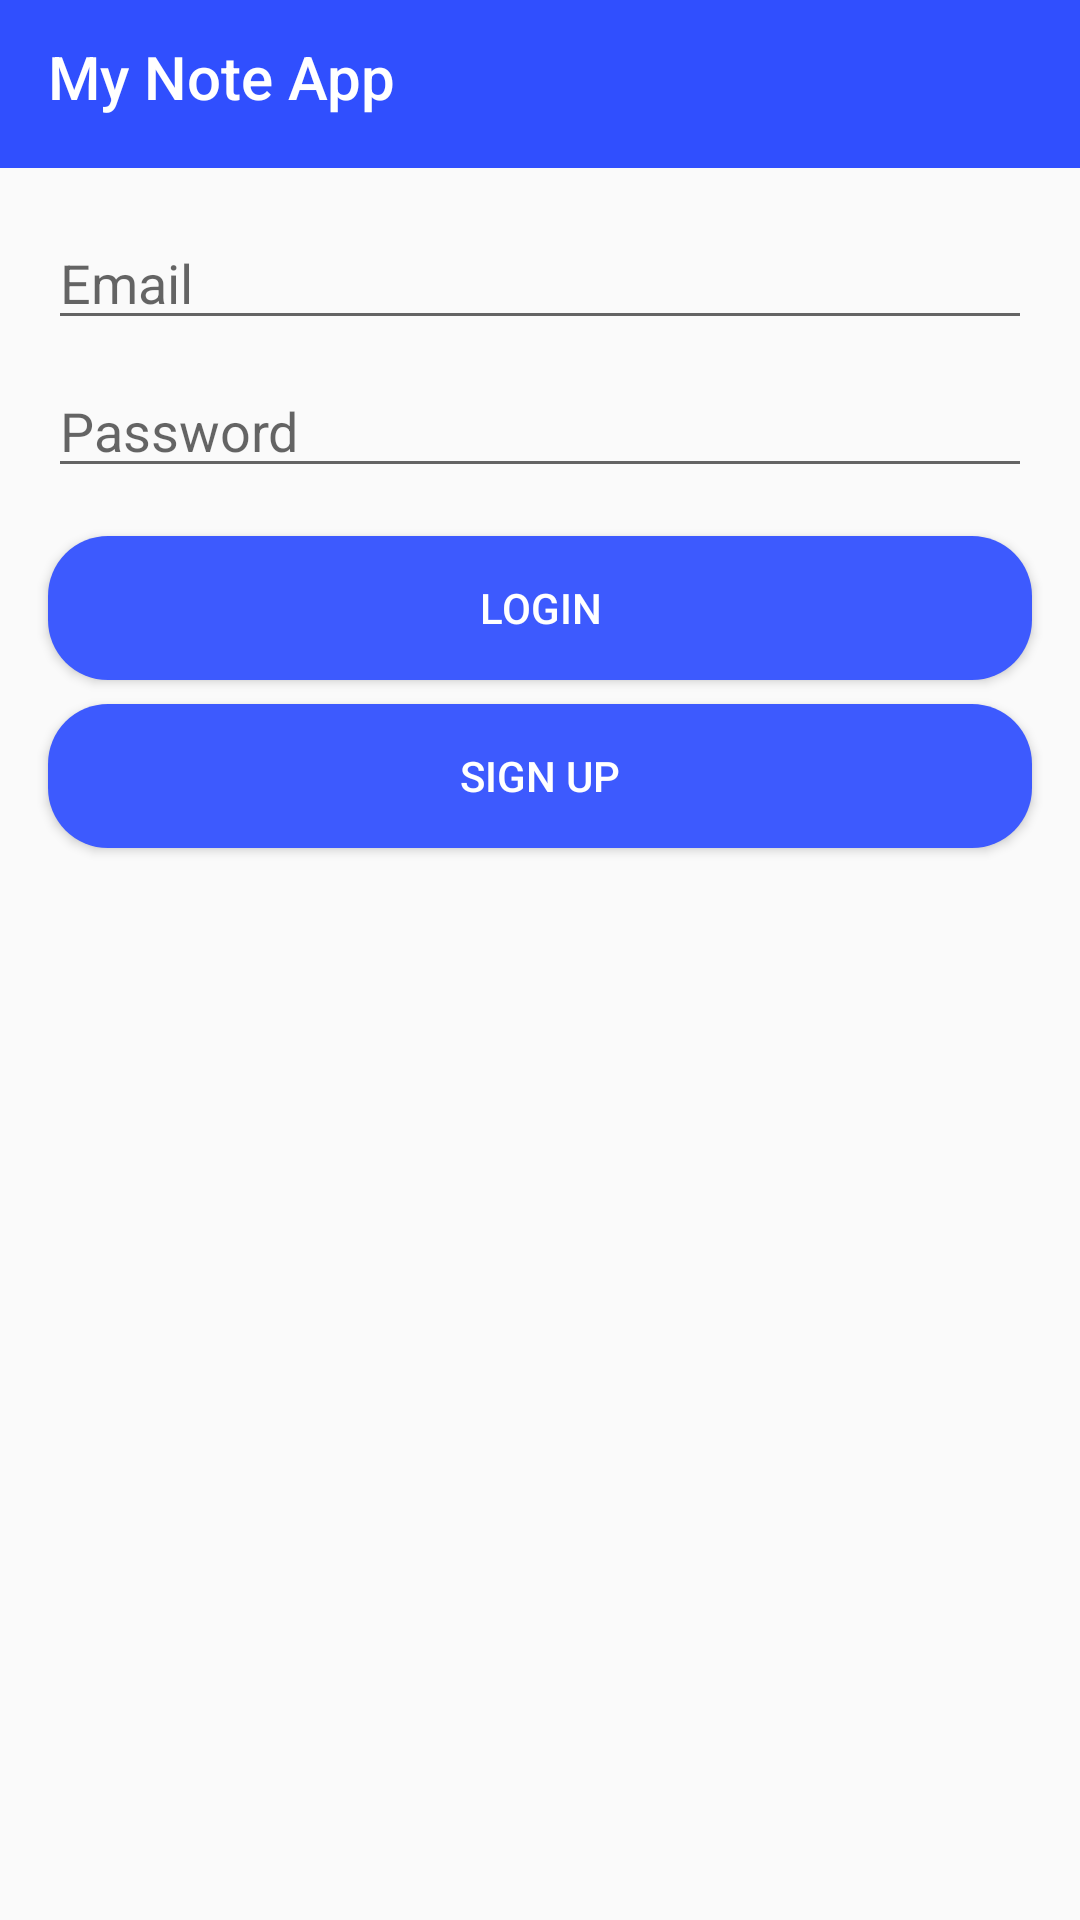

The Android layout XML behind this screen, and the referenced resources:
<!-- AndroidManifest.xml: activity theme AppTheme.NoActionBar -->
<!-- res/layout/activity_login.xml -->
<RelativeLayout xmlns:android="http://schemas.android.com/apk/res/android"
    xmlns:app="http://schemas.android.com/apk/res-auto"
    android:layout_width="match_parent"
    android:layout_height="match_parent">

    <androidx.appcompat.widget.Toolbar
        android:id="@+id/toolbar"
        android:layout_width="match_parent"
        android:layout_height="?attr/actionBarSize"
        android:theme="@style/AppTheme.Toolbar"
        android:layout_alignParentTop="true">

        <TextView
            android:id="@+id/appTitle"
            android:layout_width="wrap_content"
            android:layout_height="wrap_content"
            android:text="@string/app_name"
            android:textColor="@android:color/white"
            android:layout_marginTop="12dp"
            android:textAppearance="@style/TextAppearance.AppCompat.Widget.ActionBar.Title"
            android:layout_gravity="start|center_vertical"
            android:layout_marginStart="8dp" />

        <ProgressBar
            android:id="@+id/progressBar"
            android:layout_width="wrap_content"
            android:layout_height="wrap_content"
            android:visibility="gone"
            android:scaleX="0.75"
            android:scaleY="0.75"
            android:indeterminateTint="@android:color/white"
            android:layout_gravity="end|center_vertical" />

    </androidx.appcompat.widget.Toolbar>

    <EditText
        android:id="@+id/editTextEmail"
        android:layout_width="match_parent"
        android:layout_height="wrap_content"
        android:layout_below="@id/toolbar"
        android:layout_marginStart="16dp"
        android:layout_marginTop="16dp"
        android:layout_marginEnd="16dp"
        android:hint="Email"
        android:inputType="textEmailAddress" />

    <EditText
        android:id="@+id/editTextPassword"
        android:layout_width="match_parent"
        android:layout_height="wrap_content"
        android:layout_below="@id/editTextEmail"
        android:layout_marginStart="16dp"
        android:layout_marginTop="8dp"
        android:layout_marginEnd="16dp"
        android:hint="Password"
        android:inputType="textPassword" />

    <Button
        android:id="@+id/btnLogin"
        android:layout_width="match_parent"
        android:layout_height="wrap_content"
        android:layout_below="@id/editTextPassword"
        android:layout_marginStart="16dp"
        android:layout_marginTop="16dp"
        android:layout_marginEnd="16dp"
        android:text="Login"
        style="@style/CustomButtonStyle" />

    <Button
        android:id="@+id/btnSignUp"
        android:layout_width="match_parent"
        android:layout_height="wrap_content"
        android:layout_below="@id/btnLogin"
        android:layout_marginStart="16dp"
        android:layout_marginTop="8dp"
        android:layout_marginEnd="16dp"
        android:text="Sign Up"
        style="@style/CustomButtonStyle" />
</RelativeLayout>
<!-- resources referenced by this layout -->
<resources>
  <string name="app_name">My Note App</string>
  <style name="AppTheme.Toolbar" parent="Widget.AppCompat.Toolbar">
          <item name="android:background">?attr/colorPrimary</item>
      </style>
  <style name="CustomButtonStyle">
          <item name="android:background">@drawable/button_background</item>
          <item name="android:textColor">@android:color/white</item>
      </style>
  <style name="AppTheme.NoActionBar" parent="Theme.AppCompat.Light.NoActionBar">
              <item name="colorPrimary">@color/colorPrimary</item>
              <item name="colorPrimaryDark">@color/colorPrimaryDark</item>
              <item name="colorAccent">@color/colorAccent</item>
          </style>
  <!-- drawable button_background (drawable) -->
  <shape xmlns:android="http://schemas.android.com/apk/res/android">
      <solid android:color="#3D5AFE" />
      <corners android:radius="20dp" />
  </shape>
  <color name="colorPrimary">#304FFE</color>
  <color name="colorPrimaryDark">#1F3197</color>
  <color name="colorAccent">#C3CCFF</color>
</resources>
